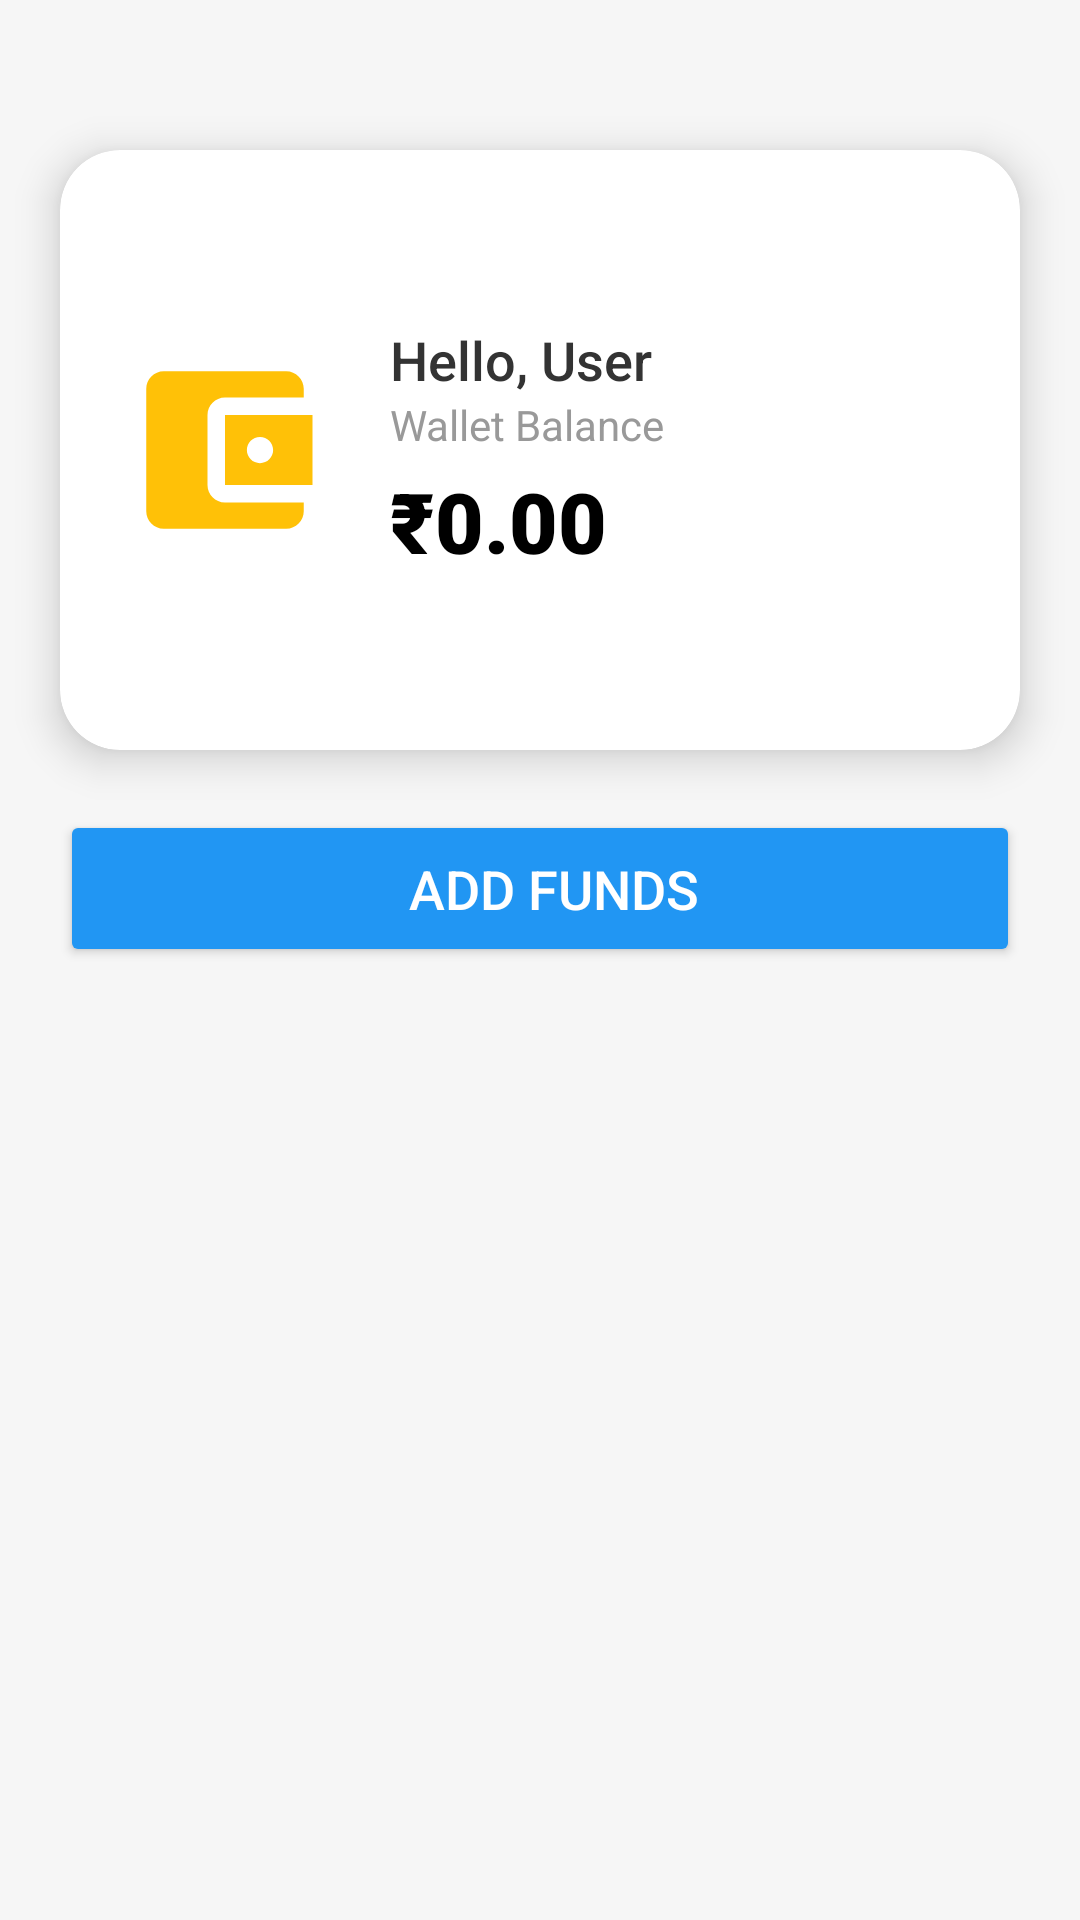

Produce the Android XML layout that renders to this screen, including the resource entries it uses.
<!-- AndroidManifest.xml: application theme Theme.SignupLoginRealtime -->
<!-- res/layout/sai_pooja_frag_nav_wallet.xml -->
<?xml version="1.0" encoding="utf-8"?>
<LinearLayout xmlns:android="http://schemas.android.com/apk/res/android"
    xmlns:app="http://schemas.android.com/apk/res-auto"
    android:layout_width="match_parent"
    android:layout_height="match_parent"
    android:orientation="vertical"
    android:background="#F6F6F6">

    <androidx.cardview.widget.CardView
        android:layout_width="match_parent"
        android:layout_height="200dp"
        app:cardCornerRadius="20dp"
        app:cardElevation="8dp"
        android:layout_marginHorizontal="20dp"
        android:layout_marginTop="50dp"
        android:layout_marginBottom="20dp"
        android:backgroundTint="#ffffff">

        <LinearLayout
            android:layout_width="match_parent"
            android:layout_height="match_parent"
            android:orientation="horizontal"
            android:padding="20dp"
            android:gravity="center_vertical">

            <ImageView
                android:layout_width="70dp"
                android:layout_height="70dp"
                android:src="@drawable/ic_wallet"
                android:contentDescription="wallet"
                android:layout_marginEnd="20dp"
                app:tint="#FFC107" />

            <LinearLayout
                android:layout_width="0dp"
                android:layout_height="wrap_content"
                android:layout_weight="1"
                android:orientation="vertical">

                <TextView
                    android:id="@+id/username_display"
                    android:layout_width="wrap_content"
                    android:layout_height="wrap_content"
                    android:text="Hello, User"
                    android:textSize="18sp"
                    android:textColor="#333"
                    android:fontFamily="sans-serif-medium" />

                <TextView
                    android:layout_width="wrap_content"
                    android:layout_height="wrap_content"
                    android:text="Wallet Balance"
                    android:textSize="14sp"
                    android:textColor="#999" />

                <TextView
                    android:id="@+id/balance"
                    android:layout_width="wrap_content"
                    android:layout_height="wrap_content"
                    android:text="₹0.00"
                    android:textSize="28sp"
                    android:textColor="#000"
                    android:fontFamily="sans-serif-black"
                    android:paddingTop="4dp" />
            </LinearLayout>

        </LinearLayout>
    </androidx.cardview.widget.CardView>

    <Button
        android:id="@+id/addfunds"
        android:layout_marginHorizontal="20dp"
        android:layout_width="match_parent"
        android:layout_height="wrap_content"
        android:text="Add Funds"
        android:textSize="18sp"
        android:textColor="#fff"
        android:backgroundTint="#2196F3"
        android:paddingVertical="14dp"
        android:fontFamily="sans-serif-medium"
        android:drawableStart="@drawable/button_bg"
        android:drawablePadding="10dp" />

</LinearLayout>
<!-- resources referenced by this layout -->
<resources>
  <!-- drawable button_bg (drawable) -->
  <?xml version="1.0" encoding="utf-8"?>
  <ripple xmlns:android="http://schemas.android.com/apk/res/android"
      android:color="@color/blue">
      <item>
          <shape android:shape="rectangle">
              <corners android:radius="22dp"/>
              <gradient
                  android:angle="90"
                  android:startColor="@color/blue"
                  android:endColor="@color/green"/>
              <padding android:left="16dp" android:right="16dp"/>
          </shape>
      </item>
  </ripple>
  <!-- drawable ic_wallet (drawable) -->
  <vector xmlns:android="http://schemas.android.com/apk/res/android" android:height="24dp" android:tint="#2195F1" android:viewportHeight="24" android:viewportWidth="24" android:width="24dp">
        
      <path android:fillColor="@android:color/white" android:pathData="M21,18v1c0,1.1 -0.9,2 -2,2L5,21c-1.11,0 -2,-0.9 -2,-2L3,5c0,-1.1 0.89,-2 2,-2h14c1.1,0 2,0.9 2,2v1h-9c-1.11,0 -2,0.9 -2,2v8c0,1.1 0.89,2 2,2h9zM12,16h10L22,8L12,8v8zM16,13.5c-0.83,0 -1.5,-0.67 -1.5,-1.5s0.67,-1.5 1.5,-1.5 1.5,0.67 1.5,1.5 -0.67,1.5 -1.5,1.5z"/>
      
  </vector>
  <style name="Theme.SignupLoginRealtime" parent="Theme.MaterialComponents.DayNight.DarkActionBar">
          
          <item name="windowActionBar">false</item>
          <item name="windowNoTitle">true</item>
  
          
          <item name="colorPrimary">@color/yellow</item>
          <item name="colorPrimaryVariant">@color/dull_yellow</item>
          <item name="colorOnPrimary">@color/black</item>
          
          <item name="colorSecondary">@color/teal_200</item>
          <item name="colorSecondaryVariant">@color/teal_200</item>
          <item name="colorOnSecondary">@color/black</item>
          
          <item name="android:statusBarColor">?attr/colorPrimaryVariant</item>
      </style>
  <color name="blue">#2196F3</color>
  <color name="green">#3AFD0B</color>
  <color name="yellow">#FFC107</color>
  <color name="dull_yellow">#FF9B0B</color>
  <color name="black">#FF000000</color>
  <color name="teal_200">#FF03DAC5</color>
</resources>
